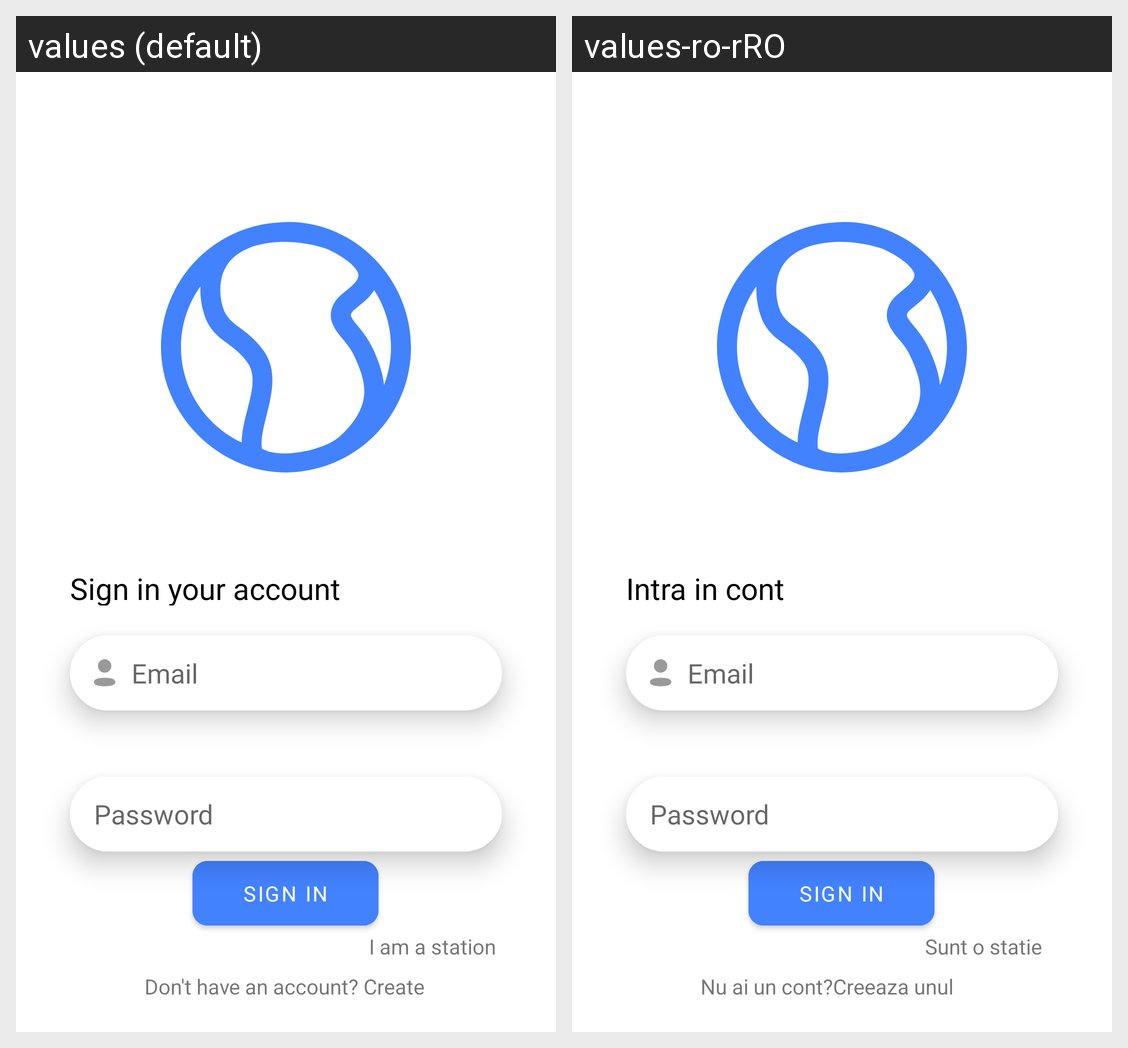

For this localized Android screen grid, give each drawn string resource with its value in every locale shown.
Android screen res/layout/activity_login.xml rendered under 2 locales, left to right: values (default), values-ro-rRO. Device: Nexus 5 (rendered at 1080×1920; each locale shown at half size, 540×960, under a caption strip naming it); theme Theme.Pangeea.
Strings drawn on this screen, with the default value and each locale's value (text and hints the layout hard-codes, and strings that could not be matched under every locale, appear in the picture but are not listed):

don_t_have_an_account_create
  values: Don't have an account? Create
  values-ro-rRO: Nu ai un cont?Creeaza unul

sign_in_your_account
  values: Sign in your account
  values-ro-rRO: Intra in cont

i_am_a_station
  values: I am a station
  values-ro-rRO: Sunt o statie
